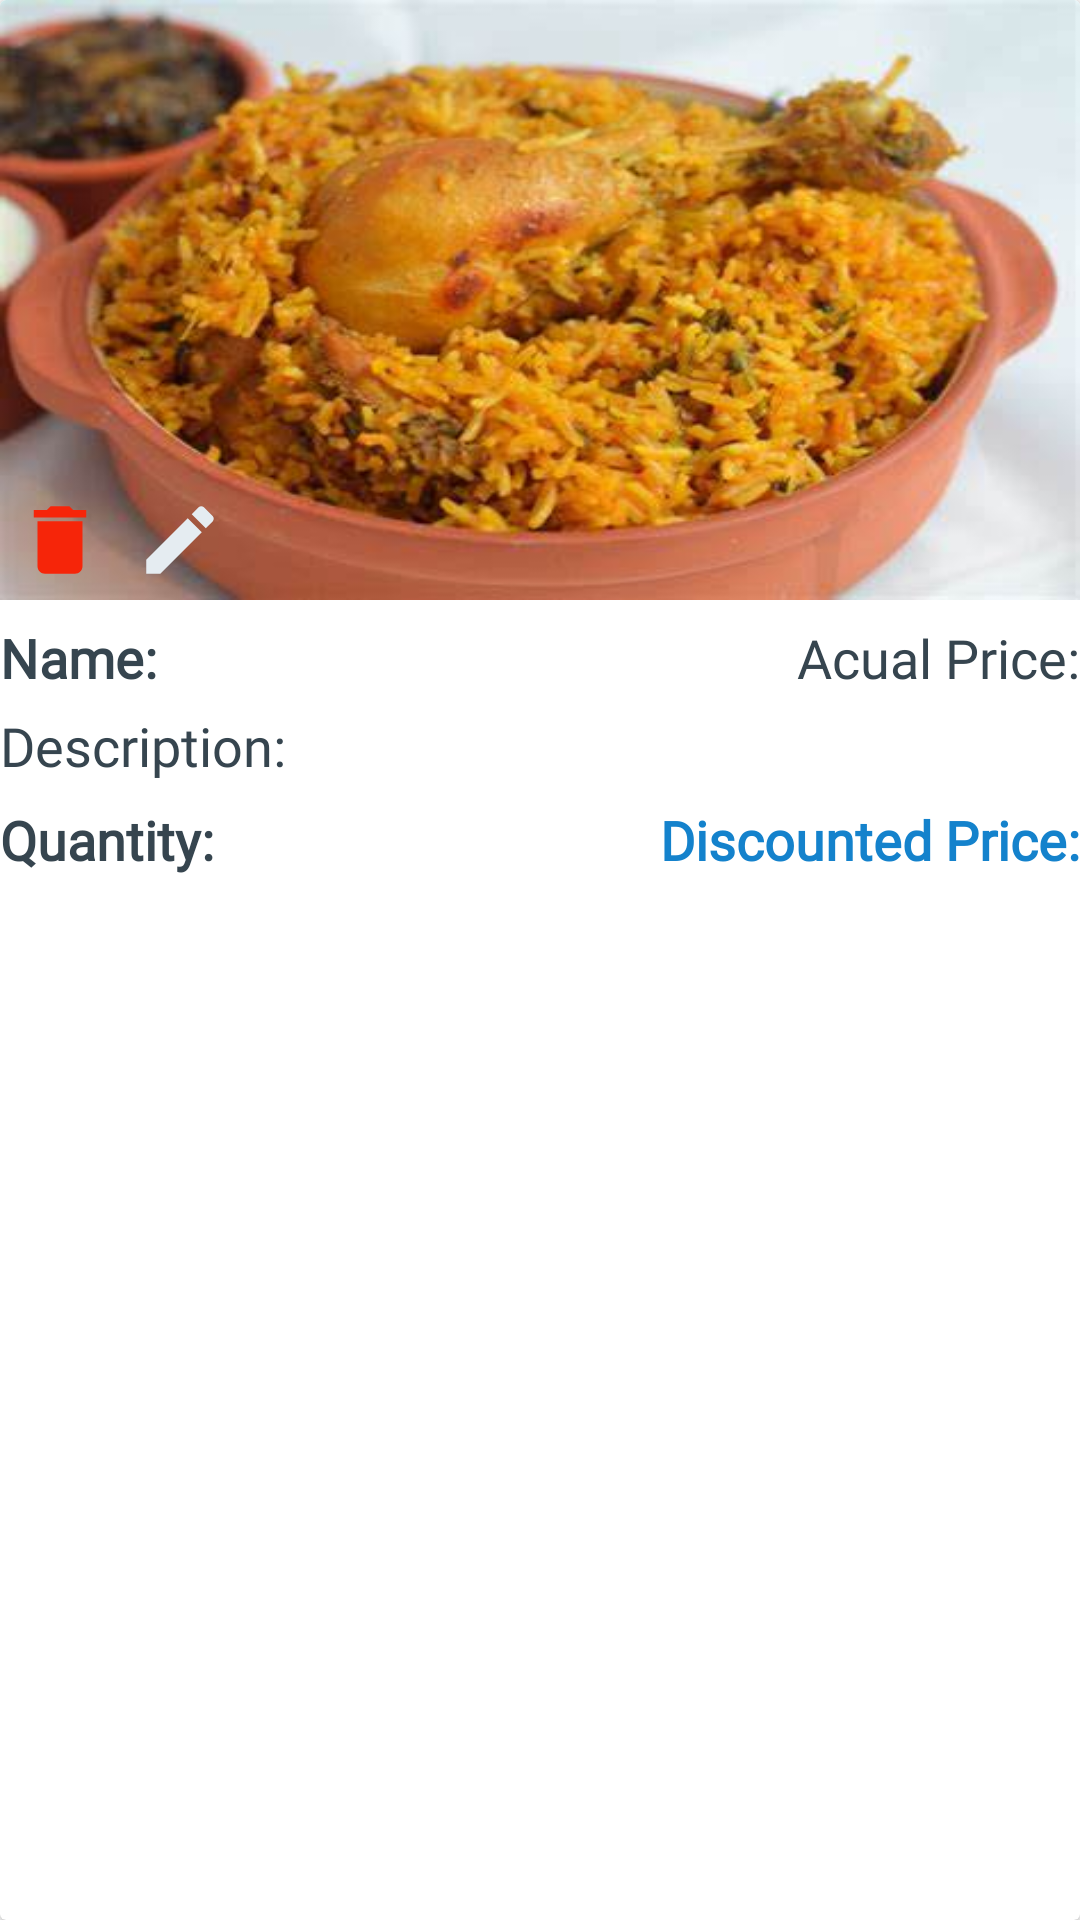

Here is an Android app screen rendered from its layout file. Give the layout XML and the strings, colors and styles it references.
<!-- AndroidManifest.xml: application theme Theme.Kaybees -->
<!-- res/layout/view_dish_card.xml -->
<?xml version="1.0" encoding="utf-8"?>
<androidx.cardview.widget.CardView
    xmlns:android="http://schemas.android.com/apk/res/android"
    android:layout_width="match_parent"
    android:layout_margin="10dp"
    android:elevation="5dp"
    android:layout_height="wrap_content">

<LinearLayout
    android:layout_width="match_parent"
    android:layout_height="wrap_content"
    android:orientation="vertical">

    <RelativeLayout
        android:layout_width="match_parent"
        android:layout_height="200dp">

        <ImageView
            android:id="@+id/food_image"
            android:layout_width="match_parent"
            android:layout_height="200dp"
            android:scaleType="fitXY"
            android:src="@drawable/dummy" />

        <ImageView
            android:id="@+id/deletebtn"
            android:layout_width="30dp"
            android:layout_height="30dp"
            android:layout_margin="5dp"
            android:layout_alignParentBottom="true"
            android:src="@drawable/ic_baseline_delete_24"
            />



        <ImageView
            android:id="@+id/editbtn"
            android:layout_width="30dp"
            android:layout_height="30dp"
            android:layout_margin="5dp"
            android:layout_toRightOf="@id/deletebtn"
            android:layout_alignParentBottom="true"
            android:src="@drawable/ic_baseline_edit_24"
            />



    </RelativeLayout>

    <RelativeLayout
        android:layout_marginTop="7dp"
        android:layout_width="match_parent"
        android:layout_height="wrap_content">

        <TextView
            android:id="@+id/viewname"
            android:layout_width="wrap_content"
            android:text="@string/name"
            android:textColor="@color/bgcolor"
            android:textSize="18sp"
            android:textStyle="bold"
            android:inputType="text"
            android:fontFamily="@font/lily_script_one"
            android:layout_height="wrap_content"/>

        <TextView
            android:id="@+id/viewAcualprice"
            android:layout_width="wrap_content"
            android:layout_height="wrap_content"
            android:layout_alignParentEnd="true"
            android:fontFamily="@font/lily_script_one"
            android:inputType="number"
            android:text="@string/acual_price"
            android:textColor="@color/bgcolor"
            android:textSize="18sp" />


    </RelativeLayout>

    <TextView
        android:id="@+id/viewdishDescription"
        android:layout_width="wrap_content"
        android:layout_height="wrap_content"
        android:text="@string/description"
        android:textColor="@color/bgcolor"
        android:textSize="18sp"
        android:inputType="text"
        android:layout_marginTop="5dp"
        android:fontFamily="@font/lily_script_one"
        android:maxLines="3"/>


    <RelativeLayout
        android:layout_marginTop="7dp"
        android:layout_width="match_parent"
        android:layout_height="wrap_content">

        <TextView
            android:id="@+id/viewdishquantity"
            android:layout_width="wrap_content"
            android:text="@string/quantity"
            android:textColor="@color/bgcolor"
            android:textSize="18sp"
            android:textStyle="bold"
            android:inputType="number"
            android:fontFamily="@font/lily_script_one"
            android:layout_height="wrap_content"/>

        <TextView
            android:id="@+id/viewdishdiscountedprice"
            android:layout_width="wrap_content"
            android:layout_height="wrap_content"
            android:layout_alignParentEnd="true"
            android:fontFamily="@font/lily_script_one"
            android:inputType="number"
            android:text="@string/discounted_price"
            android:textColor="#1482CC"
            android:textSize="18sp"
            android:textStyle="bold" />


    </RelativeLayout>

</LinearLayout>







</androidx.cardview.widget.CardView>
<!-- resources referenced by this layout -->
<resources>
  <color name="bgcolor">#36454f</color>
  <!-- drawable dummy: jpg bitmap (drawable, 24045 bytes) -->
  <!-- drawable ic_baseline_delete_24 (drawable) -->
  <vector android:height="24dp" android:tint="#F62509"
      android:viewportHeight="24" android:viewportWidth="24"
      android:width="24dp" xmlns:android="http://schemas.android.com/apk/res/android">
      <path android:fillColor="@android:color/white" android:pathData="M6,19c0,1.1 0.9,2 2,2h8c1.1,0 2,-0.9 2,-2V7H6v12zM19,4h-3.5l-1,-1h-5l-1,1H5v2h14V4z"/>
  </vector>
  <!-- drawable ic_baseline_edit_24 (drawable) -->
  <vector android:height="24dp" android:tint="#E5ECF1"
      android:viewportHeight="24" android:viewportWidth="24"
      android:width="24dp" xmlns:android="http://schemas.android.com/apk/res/android">
      <path android:fillColor="@android:color/white" android:pathData="M3,17.25V21h3.75L17.81,9.94l-3.75,-3.75L3,17.25zM20.71,7.04c0.39,-0.39 0.39,-1.02 0,-1.41l-2.34,-2.34c-0.39,-0.39 -1.02,-0.39 -1.41,0l-1.83,1.83 3.75,3.75 1.83,-1.83z"/>
  </vector>
  <string name="acual_price">Acual Price:</string>
  <string name="description">Description:</string>
  <string name="discounted_price">Discounted Price:</string>
  <string name="name">Name:</string>
  <string name="quantity">Quantity:</string>
  <style name="Theme.Kaybees" parent="Theme.MaterialComponents.DayNight.DarkActionBar">
          
          <item name="colorPrimary">@color/bgcolor</item>
          <item name="colorPrimaryVariant">@color/bgcolor</item>
          <item name="colorOnPrimary">@color/white</item>
          
          <item name="colorSecondary">@color/teal_200</item>
          <item name="colorSecondaryVariant">@color/teal_700</item>
          <item name="colorOnSecondary">@color/black</item>
          
          <item name="android:statusBarColor" tools:targetApi="l">?attr/colorPrimaryVariant</item>
          
      </style>
  <color name="white">#FFFFFFFF</color>
  <color name="teal_200">#FF03DAC5</color>
  <color name="teal_700">#FF018786</color>
  <color name="black">#FF000000</color>
</resources>
